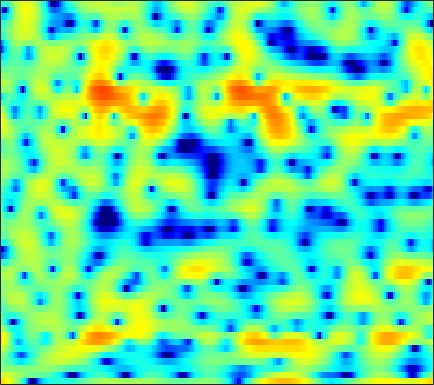

Values plotted in this chart, from the file beside it:
6.7151, 6.3445, 5.7607, 5.064, 4.4532, 3.5114, 2.3934, 1.4381, -0.04713, -1.8302, -4.0223, -6.0313, -9.517, -14.883, -22.398, -24.947, -15.335, -12.065, -9.3398, -7.5446, -6.3037, -5.651, -4.8902, -4.4414
3.323, 3.302, 3.195, 3.006, 2.813, 2.492, 2.108, 1.792, 1.342, 0.8813, 0.436, 0.1317, -0.2315, -0.5282, -0.7029, -0.8727, -1.005, -1.087, -1.192, -1.323, -1.516, -1.712, -2.057, -2.52
-0.1606, 0.05914, 0.2462, 0.3227, 0.317, 0.2633, 0.1734, 0.09546, -0.005037, -0.07779, -0.1109, -0.1049, -0.07359, 0.004899, 0.07866, 0.1974, 0.3158, 0.4036, 0.5, 0.5606, 0.5693, 0.5389, 0.448, 0.2878
-0.562, -0.7382, -1.149, -1.766, -2.349, -3.279, -4.31, -5.112, -6.015, -6.475, -6.274, -5.741, -4.736, -3.615, -2.79, -1.783, -0.8805, -0.2898, 0.4043, 0.9886, 1.467, 1.773, 2.1, 2.355
0.8079, 0.2299, -0.7171, -1.921, -2.991, -4.698, -6.779, -8.659, -11.42, -13.34, -12.46, -10.61, -8.113, -6.024, -4.72, -3.27, -2.074, -1.308, -0.4247, 0.3268, 0.9858, 1.412, 1.92, 2.36
3.112, 2.383, 1.299, 0.1022, -0.8032, -2.013, -3.135, -3.853, -4.569, -4.929, -4.978, -4.82, -4.411, -3.875, -3.428, -2.836, -2.297, -1.929, -1.469, -1.035, -0.579, -0.2286, 0.295, 0.8458
6.482, 5.444, 3.825, 1.911, 0.2559, -2.33, -5.282, -7.469, -8.977, -7.962, -5.953, -4.591, -3.22, -2.302, -1.892, -1.684, -1.918, -2.375, -3.353, -4.55, -5.445, -5.324, -4.008, -2.114
6.446, 5.358, 3.753, 1.932, 0.4305, -1.67, -3.758, -4.952, -5.598, -4.992, -3.725, -2.742, -1.593, -0.7694, -0.4233, -0.317, -0.6319, -1.205, -2.359, -3.918, -5.304, -5.417, -4.003, -2.055
2.434, 1.251, -0.4558, -2.189, -3.404, -4.642, -5.265, -5.261, -4.739, -3.837, -2.848, -2.122, -1.258, -0.5073, -0.04249, 0.4061, 0.7016, 0.8242, 0.8866, 0.91, 0.9661, 1.042, 1.2, 1.425
-0.8907, -2.282, -4.597, -7.795, -11.27, -19.49, -19, -12.87, -8.408, -5.519, -3.509, -2.317, -1.075, -0.1228, 0.443, 1.06, 1.526, 1.794, 2.069, 2.271, 2.417, 2.476, 2.512, 2.477
-2.198, -2.522, -3.041, -3.582, -3.91, -4.134, -3.995, -3.622, -2.884, -2.063, -1.292, -0.7584, -0.1485, 0.3498, 0.6408, 0.9436, 1.182, 1.328, 1.507, 1.655, 1.789, 1.865, 1.931, 1.928
-3.376, -2.479, -1.561, -0.8899, -0.5026, -0.08143, 0.2522, 0.464, 0.6976, 0.8802, 0.9513, 0.9269, 0.7864, 0.5272, 0.2612, -0.137, -0.5422, -0.7839, -0.9221, -0.8055, -0.4688, -0.1237, 0.3744, 0.7553
-2.055, -0.9421, 0.2384, 1.133, 1.644, 2.155, 2.483, 2.617, 2.635, 2.476, 2.159, 1.776, 1.031, -0.04544, -1.111, -3.03, -5.702, -8.292, -11.43, -9.836, -6.271, -4.128, -2.04, -0.5931
-0.4399, 0.2078, 0.9602, 1.563, 1.907, 2.212, 2.361, 2.384, 2.275, 2.008, 1.589, 1.169, 0.4449, -0.4845, -1.355, -2.753, -4.372, -5.583, -6.54, -6.093, -4.591, -3.32, -1.839, -0.7215
-0.3809, 0.1447, 0.6966, 1.057, 1.201, 1.242, 1.11, 0.9127, 0.5813, 0.1913, -0.202, -0.4698, -0.7563, -0.9942, -1.15, -1.321, -1.443, -1.478, -1.422, -1.222, -0.9008, -0.6076, -0.1917, 0.1944
0.1958, 0.708, 1.147, 1.31, 1.243, 0.8849, 0.1893, -0.5586, -1.832, -3.258, -4.425, -4.739, -4.252, -3.169, -2.302, -1.321, -0.5812, -0.1783, 0.1841, 0.398, 0.5022, 0.5327, 0.5651, 0.6384
1.351, 1.851, 2.275, 2.403, 2.277, 1.77, 0.8174, -0.2831, -2.483, -5.939, -11.6, -14.42, -8.555, -4.221, -2.153, -0.3332, 0.74, 1.168, 1.32, 1.048, 0.4079, -0.2643, -1.313, -2.18
-0.1564, 0.3752, 0.95, 1.35, 1.528, 1.579, 1.424, 1.175, 0.7087, 0.2004, -0.1268, -0.1421, 0.1583, 0.7119, 1.156, 1.62, 1.836, 1.773, 1.345, 0.4353, -1.094, -2.78, -6.264, -12.63
-4.684, -4.087, -3.222, -2.308, -1.631, -0.8053, -0.1164, 0.3132, 0.7828, 1.142, 1.43, 1.615, 1.829, 1.992, 2.061, 2.049, 1.892, 1.663, 1.193, 0.5313, -0.3057, -1.009, -1.912, -2.573
-12.4, -11.81, -9.722, -7.178, -5.427, -3.429, -1.822, -0.8494, 0.1985, 1.001, 1.587, 1.908, 2.194, 2.328, 2.337, 2.232, 1.994, 1.743, 1.322, 0.8426, 0.3441, -0.005091, -0.3854, -0.6277
-17.09, -16.88, -12.35, -8.24, -5.868, -3.412, -1.541, -0.4241, 0.746, 1.621, 2.243, 2.559, 2.799, 2.847, 2.763, 2.503, 2.084, 1.672, 1.015, 0.2725, -0.4825, -1.004, -1.546, -1.802
-5.336, -4.906, -3.982, -2.795, -1.843, -0.6004, 0.5144, 1.244, 2.046, 2.65, 3.06, 3.239, 3.309, 3.183, 2.954, 2.464, 1.749, 1.05, -0.1272, -1.642, -3.536, -5.226, -7.574, -8.784
-1.742, -1.365, -0.8008, -0.1792, 0.3008, 0.9385, 1.534, 1.928, 2.372, 2.692, 2.874, 2.913, 2.817, 2.551, 2.235, 1.643, 0.8403, 0.08125, -1.178, -2.806, -4.942, -6.984, -10.33, -12.51
-0.9458, -0.6426, -0.2498, 0.1421, 0.4413, 0.8253, 1.191, 1.439, 1.71, 1.895, 1.963, 1.925, 1.744, 1.409, 1.062, 0.4865, -0.1971, -0.7592, -1.538, -2.297, -2.992, -3.405, -3.721, -3.645
-0.9475, -0.8427, -0.7329, -0.6116, -0.4664, -0.1963, 0.1582, 0.4535, 0.8254, 1.112, 1.252, 1.232, 1.026, 0.5838, 0.09989, -0.7163, -1.648, -2.324, -3.025, -3.292, -3.085, -2.691, -1.983, -1.192
-1.399, -1.892, -2.681, -3.406, -3.693, -3.421, -2.51, -1.635, -0.4878, 0.4196, 1.012, 1.215, 1.135, 0.6137, -0.1121, -1.628, -3.959, -6.453, -10.76, -11.45, -7.126, -4.405, -1.764, 0.1119
-2.873, -4.197, -6.929, -11.8, -19.78, -17.24, -8.885, -5.603, -2.765, -0.877, 0.3512, 0.9245, 1.262, 1.143, 0.745, -0.2198, -1.692, -3.045, -4.646, -4.737, -3.123, -1.603, 0.2047, 1.586
-3.664, -4.387, -5.583, -6.755, -7.326, -7.146, -5.996, -4.854, -3.275, -1.865, -0.6842, 0.03125, 0.7547, 1.202, 1.371, 1.41, 1.298, 1.182, 1.089, 1.127, 1.338, 1.555, 1.843, 2.051
-3.507, -3.684, -4.099, -4.618, -4.975, -5.303, -5.263, -4.944, -4.091, -2.922, -1.637, -0.7051, 0.3989, 1.293, 1.823, 2.358, 2.718, 2.885, 3, 3.004, 2.889, 2.723, 2.359, 1.826
-2.491, -2.595, -3.181, -4.334, -5.588, -7.925, -10.76, -11.8, -9.523, -6.025, -3.2, -1.543, 0.1871, 1.509, 2.283, 3.069, 3.619, 3.897, 4.078, 4.059, 3.803, 3.443, 2.707, 1.615
-0.567, -0.7121, -1.332, -2.468, -3.723, -5.918, -8.386, -9.307, -7.745, -5.045, -2.716, -1.33, 0.1218, 1.228, 1.889, 2.599, 3.149, 3.467, 3.76, 3.86, 3.741, 3.461, 2.793, 1.702
1.013, 0.9069, 0.5759, 0.06575, -0.4084, -1.056, -1.606, -1.851, -1.946, -1.805, -1.571, -1.397, -1.209, -1.056, -0.9186, -0.6095, -0.1171, 0.3433, 1.017, 1.62, 2.052, 2.22, 2.187, 1.855
1.796, 1.721, 1.531, 1.246, 0.9736, 0.5511, 0.07079, -0.3084, -0.8766, -1.534, -2.354, -3.137, -4.467, -6.159, -7.523, -8.591, -7.592, -5.891, -3.555, -1.612, -0.1494, 0.6685, 1.434, 1.885
1.366, 1.338, 1.257, 1.082, 0.8862, 0.518, 0.0306, -0.4257, -1.163, -2.094, -3.272, -4.383, -6.315, -9.017, -11.83, -15.66, -13.06, -9.435, -5.729, -3.072, -1.138, -0.02933, 1.096, 1.896
-0.4543, -0.2233, -0.00287, 0.06526, -0.001357, -0.2569, -0.6977, -1.153, -1.878, -2.724, -3.63, -4.301, -5.122, -5.783, -6.061, -5.995, -5.304, -4.442, -3.071, -1.671, -0.3857, 0.4494, 1.381, 2.096
-3.088, -2.044, -1.124, -0.6613, -0.5865, -0.8005, -1.348, -1.947, -2.965, -4.099, -5.171, -5.775, -6.108, -5.838, -5.304, -4.337, -3.215, -2.339, -1.201, -0.1435, 0.788, 1.39, 2.046, 2.539
-2.526, -1.293, -0.2802, 0.1461, 0.1409, -0.2685, -1.133, -2.085, -3.878, -6.438, -10.18, -13.84, -15.12, -10.45, -7.535, -4.658, -2.561, -1.335, -0.001222, 1.038, 1.827, 2.27, 2.665, 2.861
1.726, 1.913, 2.005, 1.856, 1.575, 0.9521, 0.02847, -0.8853, -2.409, -4.356, -6.568, -7.985, -8.311, -6.64, -4.964, -2.932, -1.275, -0.2665, 0.8051, 1.599, 2.134, 2.36, 2.428, 2.193
4.022, 3.673, 3.123, 2.485, 1.955, 1.203, 0.4274, -0.1766, -0.9424, -1.628, -2.151, -2.397, -2.451, -2.151, -1.785, -1.192, -0.574, -0.1081, 0.4446, 0.915, 1.24, 1.354, 1.273, 0.8265
4.81, 4.059, 2.913, 1.678, 0.7239, -0.4374, -1.314, -1.712, -1.903, -1.842, -1.698, -1.568, -1.439, -1.37, -1.396, -1.482, -1.579, -1.592, -1.439, -0.9925, -0.4058, 0.06033, 0.524, 0.7232
4.641, 3.449, 1.58, -0.7471, -2.917, -6.343, -9.226, -8.946, -6.555, -4.38, -2.919, -2.221, -1.76, -1.855, -2.258, -3.333, -5.042, -6.742, -8.238, -6.83, -3.924, -1.985, -0.0174, 1.357
2.504, 1.367, -0.3479, -2.498, -4.573, -7.911, -10.77, -10.4, -7.742, -5.423, -3.797, -3.015, -2.463, -2.46, -2.821, -3.936, -5.931, -8.033, -10.37, -8.253, -4.542, -2.286, -0.01006, 1.59
-1.995, -2.059, -2.204, -2.614, -3.059, -3.767, -4.332, -4.522, -4.478, -4.15, -3.637, -3.214, -2.686, -2.21, -1.992, -1.853, -1.836, -1.807, -1.591, -1.091, -0.2849, 0.3903, 1.221, 1.924
-8.043, -4.74, -2.64, -1.815, -1.676, -1.995, -2.728, -3.478, -4.627, -5.525, -5.621, -4.955, -3.48, -1.926, -0.9157, 0.1826, 0.9997, 1.448, 1.885, 2.176, 2.326, 2.328, 2.202, 1.952
0.4358, 0.5611, 0.8169, 0.835, 0.5608, -0.2087, -1.587, -3.186, -6.51, -13.11, -24.76, -11.57, -5.239, -1.779, -0.013, 1.657, 2.775, 3.322, 3.72, 3.777, 3.435, 2.905, 1.795, 0.1052
2.457, 2.189, 1.855, 1.459, 1.063, 0.3739, -0.5313, -1.363, -2.543, -3.489, -3.667, -3.129, -1.843, -0.4344, 0.5375, 1.614, 2.382, 2.771, 3.004, 2.882, 2.381, 1.718, 0.3505, -1.741
0.8395, 0.7542, 0.6054, 0.4126, 0.2479, -0.03612, -0.3735, -0.623, -0.9203, -1.098, -1.082, -0.918, -0.5338, -0.02959, 0.3866, 0.9148, 1.362, 1.608, 1.784, 1.75, 1.504, 1.164, 0.5035, -0.3255
-1.662, -1.429, -1.156, -0.952, -0.8522, -0.7971, -0.8225, -0.874, -0.9727, -1.065, -1.103, -1.077, -0.9398, -0.6574, -0.3769, 0.05813, 0.5236, 0.8364, 1.185, 1.427, 1.525, 1.507, 1.378, 1.158
-4.453, -3.807, -3.016, -2.34, -1.96, -1.609, -1.45, -1.47, -1.668, -2.019, -2.451, -2.753, -2.956, -2.773, -2.365, -1.55, -0.6213, 0.05125, 0.8496, 1.485, 1.935, 2.168, 2.352, 2.41
-7.786, -6.627, -5.066, -3.711, -2.878, -2.094, -1.712, -1.729, -2.187, -3.198, -4.924, -6.719, -9.459, -9.95, -7.87, -4.684, -2.201, -0.773, 0.6665, 1.673, 2.381, 2.753, 3.079, 3.251
-15.35, -11.53, -7.538, -4.725, -3.192, -1.79, -1.02, -0.823, -1.079, -2.003, -3.671, -5.508, -8.373, -8.949, -6.883, -3.779, -1.428, -0.148, 1.057, 1.848, 2.335, 2.554, 2.724, 2.814
-11.15, -8.833, -5.818, -3.377, -1.929, -0.4559, 0.511, 0.9597, 1.22, 1.136, 0.8162, 0.5045, 0.1909, 0.1252, 0.2833, 0.6584, 1.047, 1.237, 1.29, 1.123, 0.7439, 0.3888, -0.05538, -0.3295
-4.503, -3.669, -2.409, -1.122, -0.2096, 0.8557, 1.723, 2.227, 2.71, 3.005, 3.115, 3.116, 3.019, 2.842, 2.654, 2.298, 1.769, 1.218, 0.2186, -1.189, -3.068, -4.802, -7.332, -9.016
-2.934, -2.336, -1.461, -0.506, 0.201, 1.1, 1.935, 2.477, 3.067, 3.493, 3.744, 3.815, 3.739, 3.477, 3.143, 2.498, 1.582, 0.6953, -0.824, -2.855, -5.544, -8.215, -13.12, -18.25
-3.691, -3.305, -2.598, -1.674, -0.8714, 0.2677, 1.355, 2.091, 2.913, 3.52, 3.912, 4.049, 4.035, 3.774, 3.419, 2.722, 1.772, 0.8806, -0.5485, -2.214, -4.069, -5.486, -7.253, -8.585
-6.888, -7.481, -7.218, -5.512, -3.77, -1.525, 0.3562, 1.517, 2.744, 3.63, 4.194, 4.421, 4.479, 4.256, 3.913, 3.225, 2.279, 1.404, 0.05085, -1.473, -3.116, -4.363, -5.927, -7.252
-10.07, -14.85, -19.14, -9.953, -5.925, -2.35, 0.1081, 1.487, 2.877, 3.851, 4.465, 4.724, 4.794, 4.582, 4.231, 3.515, 2.501, 1.554, 0.03146, -1.789, -3.911, -5.688, -8.192, -10.53
-3.716, -4.035, -3.823, -2.846, -1.779, -0.2736, 1.102, 1.987, 2.945, 3.651, 4.122, 4.318, 4.362, 4.145, 3.802, 3.081, 2.048, 1.048, -0.6239, -2.731, -5.368, -7.804, -11.98, -18.42
